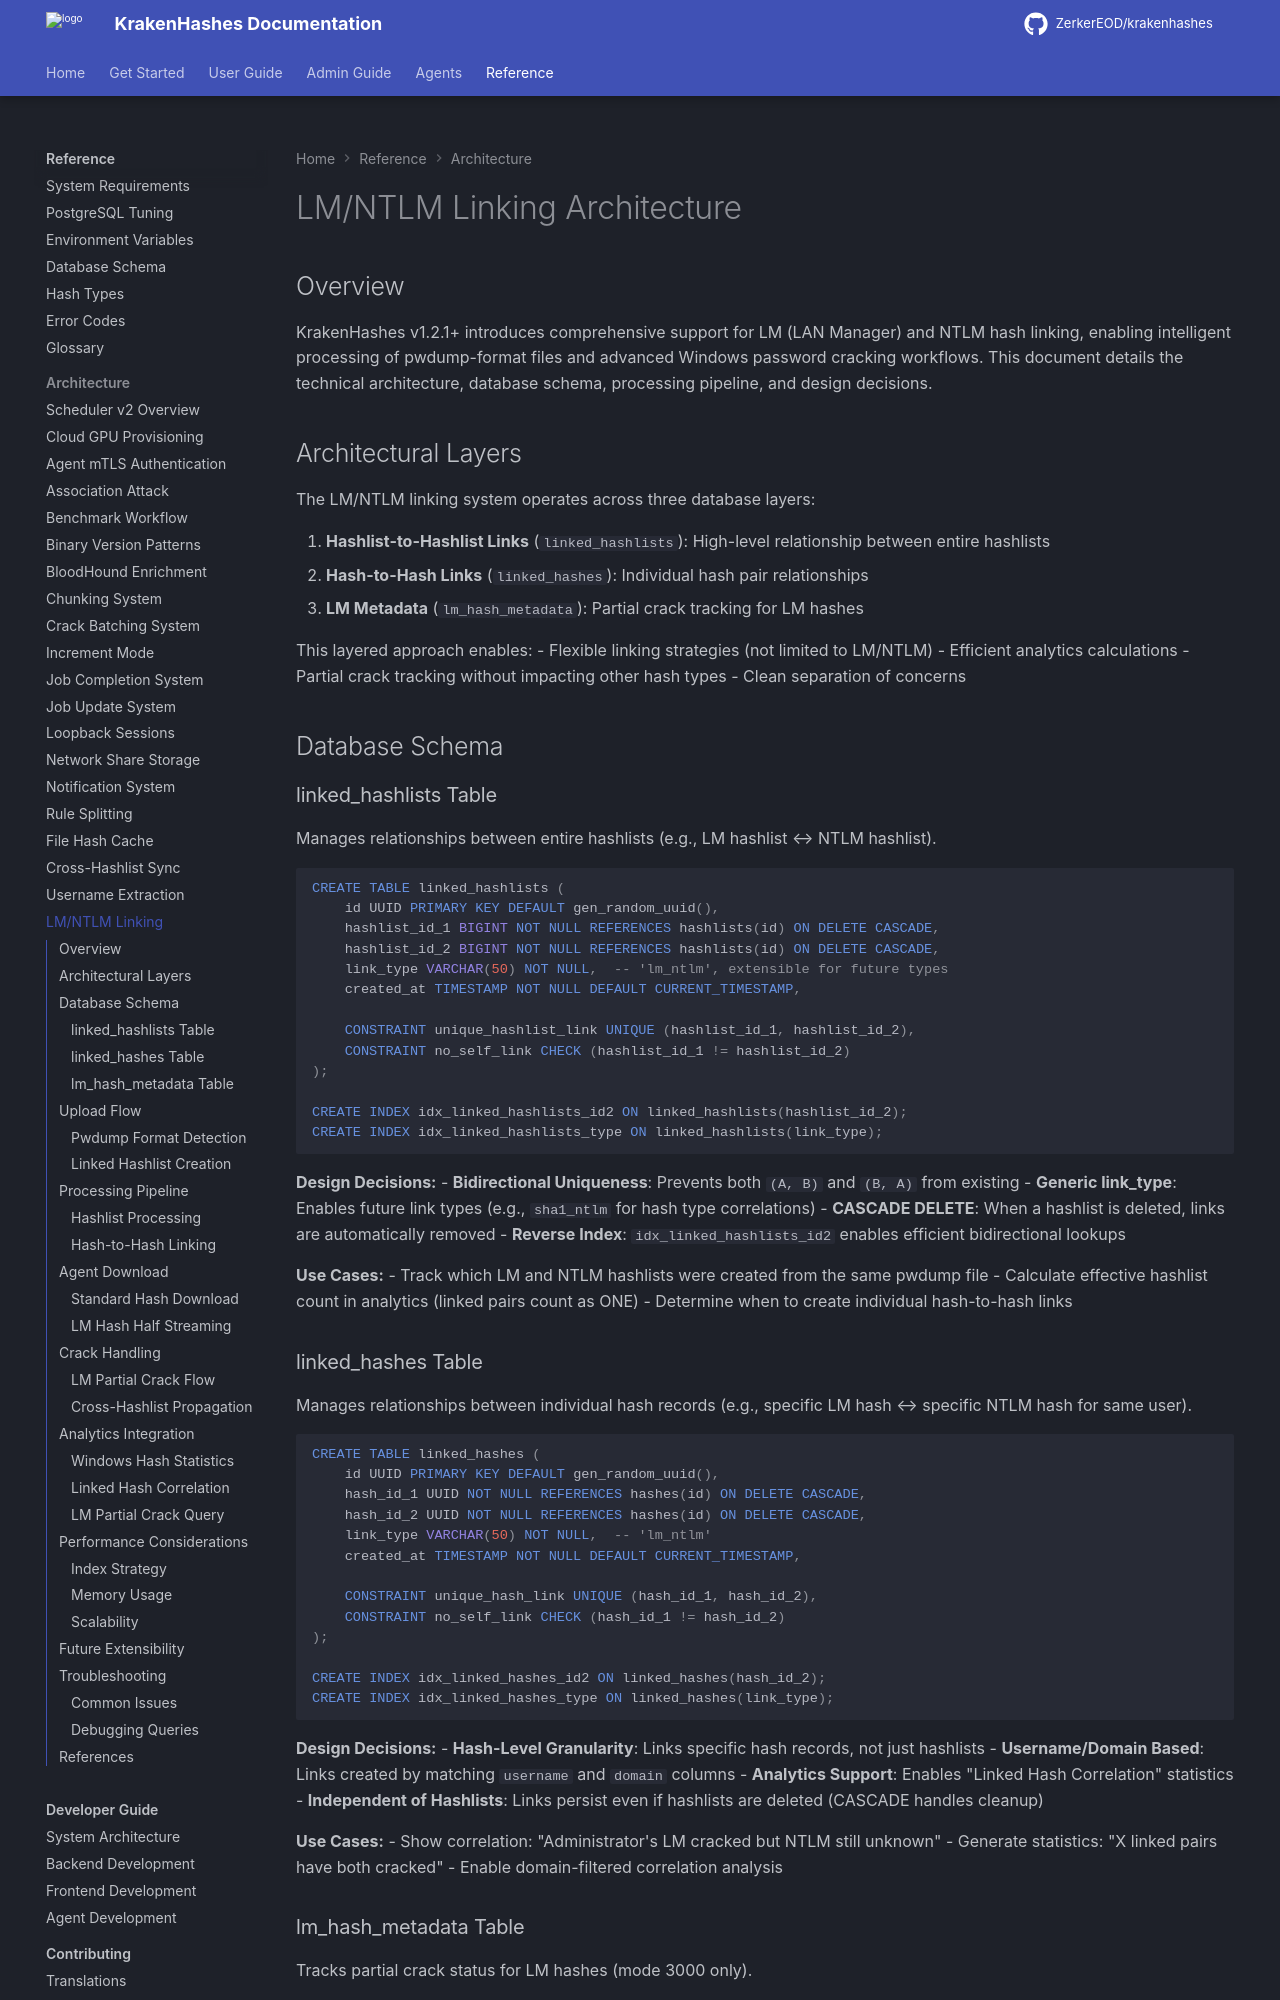

repository: ZerkerEOD/krakenhashes · page: 3.2.0/reference/architecture/lm-ntlm-linking/index.html · generator: mkdocs

# LM/NTLM Linking Architecture

## Overview

KrakenHashes v1.2.1+ introduces comprehensive support for LM (LAN Manager) and NTLM hash linking, enabling intelligent processing of pwdump-format files and advanced Windows password cracking workflows. This document details the technical architecture, database schema, processing pipeline, and design decisions.

## Architectural Layers

The LM/NTLM linking system operates across three database layers:

1. **Hashlist-to-Hashlist Links** (`linked_hashlists`): High-level relationship between entire hashlists
2. **Hash-to-Hash Links** (`linked_hashes`): Individual hash pair relationships
3. **LM Metadata** (`lm_hash_metadata`): Partial crack tracking for LM hashes

This layered approach enables:
- Flexible linking strategies (not limited to LM/NTLM)
- Efficient analytics calculations
- Partial crack tracking without impacting other hash types
- Clean separation of concerns

## Database Schema

### linked_hashlists Table

Manages relationships between entire hashlists (e.g., LM hashlist ↔ NTLM hashlist).

```sql
CREATE TABLE linked_hashlists (
    id UUID PRIMARY KEY DEFAULT gen_random_uuid(),
    hashlist_id_1 BIGINT NOT NULL REFERENCES hashlists(id) ON DELETE CASCADE,
    hashlist_id_2 BIGINT NOT NULL REFERENCES hashlists(id) ON DELETE CASCADE,
    link_type VARCHAR(50) NOT NULL,  -- 'lm_ntlm', extensible for future types
    created_at TIMESTAMP NOT NULL DEFAULT CURRENT_TIMESTAMP,

    CONSTRAINT unique_hashlist_link UNIQUE (hashlist_id_1, hashlist_id_2),
    CONSTRAINT no_self_link CHECK (hashlist_id_1 != hashlist_id_2)
);

CREATE INDEX idx_linked_hashlists_id2 ON linked_hashlists(hashlist_id_2);
CREATE INDEX idx_linked_hashlists_type ON linked_hashlists(link_type);
```

**Design Decisions:**
- **Bidirectional Uniqueness**: Prevents both `(A, B)` and `(B, A)` from existing
- **Generic link_type**: Enables future link types (e.g., `sha1_ntlm` for hash type correlations)
- **CASCADE DELETE**: When a hashlist is deleted, links are automatically removed
- **Reverse Index**: `idx_linked_hashlists_id2` enables efficient bidirectional lookups

**Use Cases:**
- Track which LM and NTLM hashlists were created from the same pwdump file
- Calculate effective hashlist count in analytics (linked pairs count as ONE)
- Determine when to create individual hash-to-hash links
